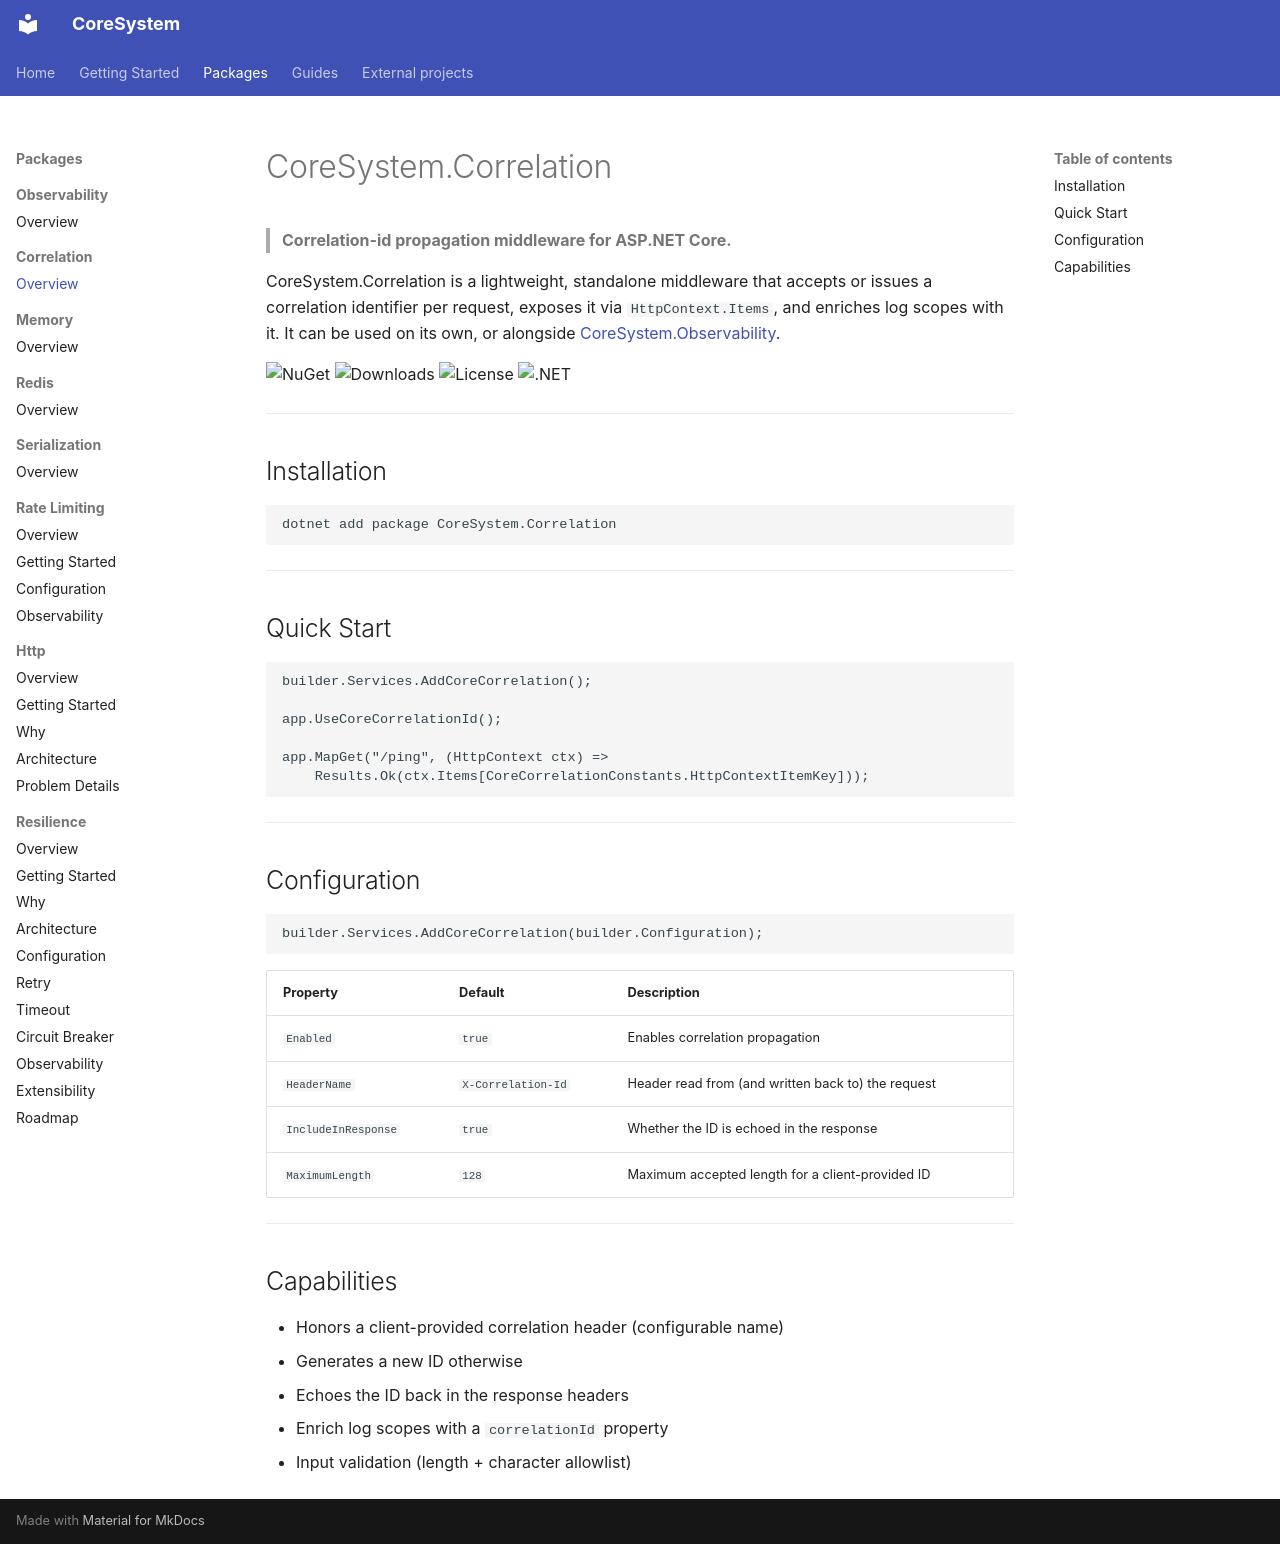

repository: FEDERIN/CoreSystem · page: Correlation/index.html · generator: mkdocs

# CoreSystem.Correlation

> **Correlation-id propagation middleware for ASP.NET Core.**

CoreSystem.Correlation is a lightweight, standalone middleware that accepts or issues a correlation identifier per request, exposes it via `HttpContext.Items`, and enriches log scopes with it. It can be used on its own, or alongside [CoreSystem.Observability](../Observability/index.md).

![NuGet](https://img.shields.io/nuget/v/CoreSystem.Correlation?style=for-the-badge)
![Downloads](https://img.shields.io/nuget/dt/CoreSystem.Correlation?style=for-the-badge)
![License](https://img.shields.io/badge/License-MIT-green?style=for-the-badge)
![.NET](https://img.shields.io/badge/.NET-8.0%20%7C%209.0%20%7C%2010.0-blue?style=for-the-badge)

---

## Installation

```bash
dotnet add package CoreSystem.Correlation
```

---

## Quick Start

```csharp
builder.Services.AddCoreCorrelation();

app.UseCoreCorrelationId();

app.MapGet("/ping", (HttpContext ctx) =>
    Results.Ok(ctx.Items[CoreCorrelationConstants.HttpContextItemKey]));
```

---

## Configuration

```csharp
builder.Services.AddCoreCorrelation(builder.Configuration);
```

| Property | Default | Description |
|---|---|---|
| `Enabled` | `true` | Enables correlation propagation |
| `HeaderName` | `X-Correlation-Id` | Header read from (and written back to) the request |
| `IncludeInResponse` | `true` | Whether the ID is echoed in the response |
| `MaximumLength` | `128` | Maximum accepted length for a client-provided ID |

---

## Capabilities

- Honors a client-provided correlation header (configurable name)
- Generates a new ID otherwise
- Echoes the ID back in the response headers
- Enrich log scopes with a `correlationId` property
- Input validation (length + character allowlist)
